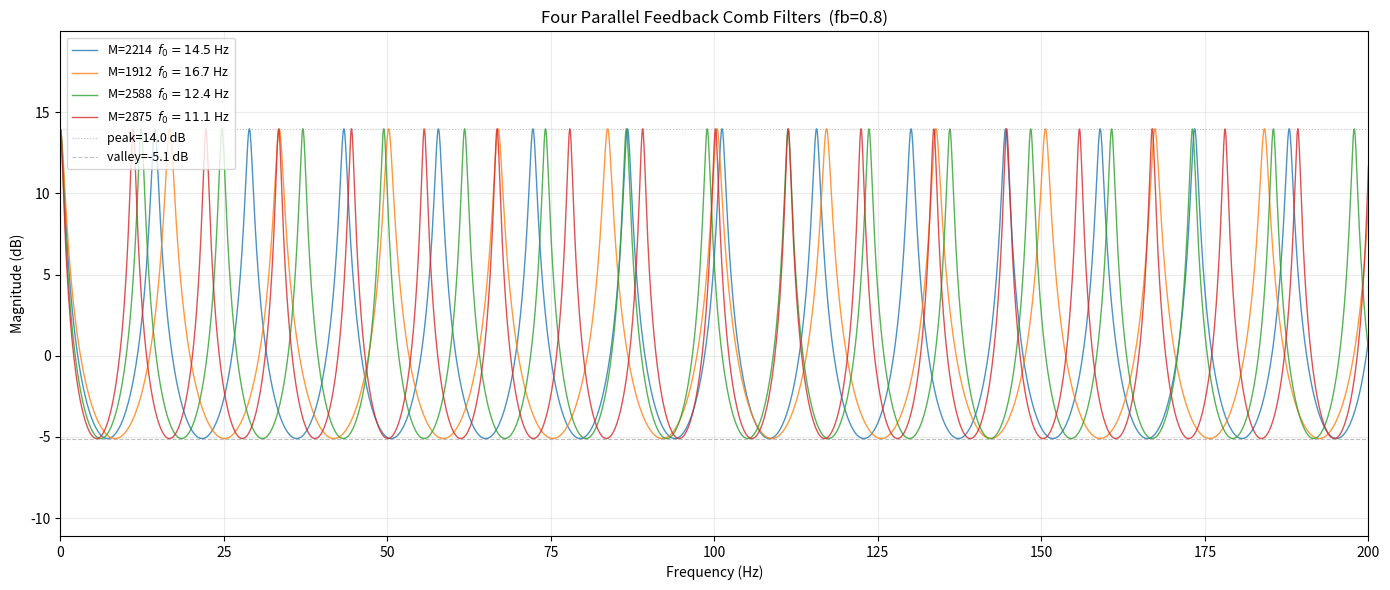

Write Python code to recreate this figure.
import numpy as np
import matplotlib.pyplot as plt

fs = 32000
fb = 0.8
cb_lens = [2214, 1912, 2588, 2875]

f = np.linspace(0, 300, 5000)
omega = 2 * np.pi * f / fs

fig, ax = plt.subplots(figsize=(14, 6))

combined = np.zeros(len(f), dtype=complex)

for M, color in zip(cb_lens, ['tab:blue', 'tab:orange', 'tab:green', 'tab:red']):
    H = np.exp(-1j * omega * M) / (1 - fb * np.exp(-1j * omega * M))
    mag_db = 20 * np.log10(np.abs(H) + 1e-12)
    combined += H
    ax.plot(f, mag_db, color=color, lw=1.0, alpha=0.8,
            label=rf'M={M}  $f_0={fs/M:.1f}$ Hz')

peak_db = 20 * np.log10(1 / (1 - fb))
valley_db = 20 * np.log10(1 / (1 + fb))

ax.axhline(peak_db, color='gray', ls=':', lw=0.8, alpha=0.5,
           label=f'peak={peak_db:.1f} dB')
ax.axhline(valley_db, color='gray', ls='--', lw=0.8, alpha=0.5,
           label=f'valley={valley_db:.1f} dB')

ax.set_xlim(0, 200)
ax.set_ylim(valley_db - 6, peak_db + 6)
ax.set_xlabel('Frequency (Hz)')
ax.set_ylabel('Magnitude (dB)')
ax.set_title(f'Four Parallel Feedback Comb Filters  (fb={fb})', fontsize=12)
ax.grid(alpha=0.25)
ax.legend(fontsize=9)

plt.tight_layout()
plt.savefig('four_combs_visible.png', dpi=150)
print("Done: four_combs_visible.png")
